pico-8 play session: no input (idle), after a click and taps of 🅾, ❎, 🅾+❎, 🅾 in the second before t = 0

[t = 1 s] idle ~1s (no d-pad/buttons)
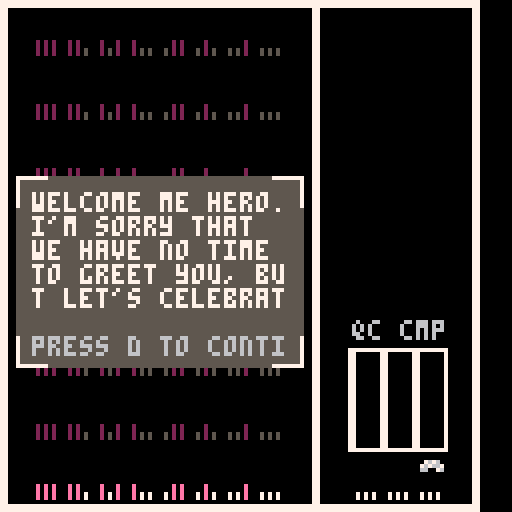

pico-8 cartridge
version 32
__lua__
--------- microqiskit ---------

---- math.p8 ----
math = {}
math.pi = 3.14159
math.max = max
math.sqrt = sqrt
math.floor = flr
function math.random()
  return rnd(1)
end
function math.cos(theta)
  return cos(theta/(2*math.pi))
end
function math.sin(theta)
  return -sin(theta/(2*math.pi))
end
function math.randomseed(time)
end
os = {}
function os.time()
end

-------------------------------
---- microqiskit.lua ----
-- this code is part of qiskit.
-- copyright ibm 2020

math.randomseed(os.time())

function quantumcircuit ()

  local qc = {}

  local function set_registers (n,m)
    qc.num_qubits = n
    qc.num_clbits = m or 0
  end
  qc.set_registers = set_registers

  qc.data = {}

  function qc.initialize (ket)
    ket_copy = {}
    for j, amp in pairs(ket) do
      if type(amp)=="number" then
        ket_copy[j] = {amp, 0}
      else
        ket_copy[j] = {amp[0], amp[1]}
      end
    end
    qc.data = {{'init',ket_copy}}
  end

  function qc.add_circuit (qc2)
    qc.num_qubits = math.max(qc.num_qubits,qc2.num_qubits)
    qc.num_clbits = math.max(qc.num_clbits,qc2.num_clbits)
    for g, gate in pairs(qc2.data) do
      qc.data[#qc.data+1] = ( gate )
    end
  end

  function qc.x (q)
    qc.data[#qc.data+1] = ( {'x',q} )
  end

  function qc.rx (theta,q)
    qc.data[#qc.data+1] = ( {'rx',theta,q} )
  end

  function qc.h (q)
    qc.data[#qc.data+1] = ( {'h',q} )
  end

  function qc.cx (s,t)
    qc.data[#qc.data+1] = ( {'cx',s,t} )
  end

  function qc.measure (q,b)
    qc.data[#qc.data+1] = ( {'m',q,b} )
  end

  function qc.rz (theta,q)
    qc.h(q)
    qc.rx(theta,q)
    qc.h(q)
  end

  function qc.ry (theta,q)
    qc.rx(math.pi/2,q)
    qc.rz(theta,q)
    qc.rx(-math.pi/2,q)
  end

  function qc.z (q)
    qc.rz(math.pi,q)
  end

  function qc.y (q)
    qc.z(q)
    qc.x(q)
  end

  return qc

end

function simulate (qc, get, shots)

  if not shots then
    shots = 1024
  end

  function as_bits (num,bits)
    -- returns num converted to a bitstring of length bits
    -- adapted from https://stackoverflow.com/a/9080080/1225661
    local bitstring = {}
    for index = bits, 1, -1 do
        b = num - math.floor(num/2)*2
        num = math.floor((num - b) / 2)
        bitstring[index] = b
    end
    return bitstring
  end

  function get_out (j)
    raw_out = as_bits(j-1,qc.num_qubits)
    out = ""
    for b=0,qc.num_clbits-1 do
      if outputnum_clbitsap[b] then
        out = raw_out[qc.num_qubits-outputnum_clbitsap[b]]..out
      end
    end
    return out
  end


  ket = {}
  for j=1,2^qc.num_qubits do
    ket[j] = {0,0}
  end
  ket[1] = {1,0}

  outputnum_clbitsap = {}

  for g, gate in pairs(qc.data) do

    if gate[1]=='init' then

      for j, amp in pairs(gate[2]) do
          ket[j] = {amp[1], amp[2]}
      end

    elseif gate[1]=='m' then

      outputnum_clbitsap[gate[3]] = gate[2]

    elseif gate[1]=="x" or gate[1]=="rx" or gate[1]=="h" then

      j = gate[#gate]

      for i0=0,2^j-1 do
        for i1=0,2^(qc.num_qubits-j-1)-1 do
          b1=i0+2^(j+1)*i1 + 1
          b2=b1+2^j

          e = {{ket[b1][1],ket[b1][2]},{ket[b2][1],ket[b2][2]}}

          if gate[1]=="x" then
            ket[b1] = e[2]
            ket[b2] = e[1]
          elseif gate[1]=="rx" then
            theta = gate[2]
            ket[b1][1] = e[1][1]*math.cos(theta/2)+e[2][2]*math.sin(theta/2)
            ket[b1][2] = e[1][2]*math.cos(theta/2)-e[2][1]*math.sin(theta/2)
            ket[b2][1] = e[2][1]*math.cos(theta/2)+e[1][2]*math.sin(theta/2)
            ket[b2][2] = e[2][2]*math.cos(theta/2)-e[1][1]*math.sin(theta/2)
          elseif gate[1]=="h" then
            for k=1,2 do
              ket[b1][k] = (e[1][k] + e[2][k])/math.sqrt(2)
              ket[b2][k] = (e[1][k] - e[2][k])/math.sqrt(2)
            end
          end

        end
      end

    elseif gate[1]=="cx" then

      s = gate[2]
      t = gate[3]

      if s>t then
        h = s
        l = t
      else
        h = t
        l = s
      end

      for i0=0,2^l-1 do
        for i1=0,2^(h-l-1)-1 do
          for i2=0,2^(qc.num_qubits-h-1)-1 do
            b1 = i0 + 2^(l+1)*i1 + 2^(h+1)*i2 + 2^s + 1
            b2 = b1 + 2^t
            e = {{ket[b1][1],ket[b1][2]},{ket[b2][1],ket[b2][2]}}
            ket[b1] = e[2]
            ket[b2] = e[1]
          end
        end
      end

    end

  end

  if get=="statevector" then
    return ket
  else

    probs = {}
    for j,amp in pairs(ket) do
      probs[j] = amp[1]^2 + amp[2]^2
    end

    if get=="expected_counts" then

      c = {}
      for j,p in pairs(probs) do
        out = get_out(j)
        if c[out] then
          c[out] = c[out] + probs[j]*shots
        else
          if out then -- in case of pico8 weirdness
            c[out] = probs[j]*shots
          end
        end
      end
      return c

    else

      m = {}
      for s=1,shots do
        cumu = 0
        un = true
        r = math.random()
        for j,p in pairs(probs) do
          cumu = cumu + p
          if r<cumu and un then
            m[s] = get_out(j)
            un = false
          end
        end
      end

      if get=="memory" then
        return m

      elseif get=="counts" then
        c = {}
        for s=1,shots do
          if c[m[s]] then
            c[m[s]] = c[m[s]] + 1
          else
            if m[s] then -- in case of pico8 weirdness
              c[m[s]] = 1
            else
              if c["error"] then
                c["error"] = c["error"]+1
              else
                c["error"] = 1
              end
            end
          end
        end
        return c

      end

    end

  end

end
-->8
-- func_useful
-------------------------------
function wait(t) 
 for i = 1,t do flip() end end
-------------------------------
function fltn(tb,rank)
-- return flattened table from
--rank 2 to rank 4
 local tb_fl = {}

 if rank==2 then
  for i,v in pairs(tb) do
   for j,u in pairs(v) do
    add(tb_fl,u) end end    

 elseif rank==3 then
  for i,v in pairs(tb) do
   for j,u in pairs(v) do
    for k,t in pairs(u) do
    add(tb_fl,t) end end end    
 
 elseif rank==4 then
  for i,v in pairs(tb) do
   for j,u in pairs(v) do
    for k,t in pairs(u) do
     for k,s in pairs(t) do
     add(tb_fl,s) end end end end    

 end
 return(tb_fl)
end
-------------------------------
function tb2str (src, s2t)
-- convert tb_of_str to str
-- reverse action by s2t="s2t"
 local tar = -1
 if s2t=="s2t" then
  tar = {}
  for i = 1,#src do
   tar[i] = sub(src,i,i) end

 else
  tar = ""
  for i,v in pairs(src) do
   tar = tar..v end

 end
 return tar
end
-------------------------------
function as_bits (num,bits,idn)
-- convert decimal to bintable
-- set idn="s" to binstring
 local bitstring = {}
 for index = bits, 1, -1 do
     b = num - flr(num/2)*2
     num = flr((num - b) / 2)
     bitstring[index] = b
 end

 if idn=="s" then
  bitstring = tb2str(bitstring)
 end
 return bitstring
end
-------------------------------
function bin2dec(src)
-- convert bin table or binstr
--to a decimal number
 local n,str = 0, ""

 if type(src)=="table" then
  str = tb2str(src)
 else str = src end

 for i = 1,#str do 
  n +=tonum(sub(str,i,i))*2^(#str-i)
 end 

 return(n)
end
-------------------------------
function bint2dect(b,sort)
 local d = {}

 for i,v in pairs(b) do
  local n = {}
  for j,u in pairs(v) do
   n[j] = bin2dec(u)
  end

  if #n==1 then
   d[i] = tostr(n[1])
  elseif #n==2 and sort then
   d[i] = min(n[1],n[2])..max(n[1],n[2])
  elseif #n==0 then
  else
   d[i] = n[1]..n[2]
  end
 
 end
 return(d)
end
-------------------------------
function dect2bint(d)
 local b = {}
 for i,v in pairs(d) do
  local a1 = {}
  for j=1,#v do
   a0 = as_bits(sub(v,j,j),3,"_")
   a1[j] = a0
  end
  b[i] = a1
 end
 return b
end
-------------------------------
function prtct(m)
-- handle string from qc.meas
--translate to {state,counts}
//n = prtct(m)
//for i=1,#n[1] do
// print(n[1][i]) print(n[2][i]) end
 st={} ct={} j = 1
 for i,v in pairs(m) do
  st[j]=i ct[j]=v
  j=j+1   end
 return {st,ct}
end
-- cut only significant state
--with counts > llm
function qcmeas(qc,llm)
 for i = 0,2,1 do
  qc.measure(i,i) end
 local n = prtct(simulate(qc,"counts",16))
 local nst,nct = n[1],n[2]
 local possiblestt = {}
 for i,v in pairs(nct) do
  if tonum(v)>llm then
   possiblestt[i]=nst[i] end
 end
 return(possiblestt)
end
-------------------------------
-->8
---- func_cust ----
function prinb(tb)
-- tb is table_l2 {{}}
 for i,v in pairs(tb) do
  for j,u in pairs(v) do
   print(i..":"..j..":"..u,
         i*24+0,
         j*8+16)
  end end end
-------------------------------
function _bint2dect(b,sort)
 local d = {}

  local n = {}
  for j,u in pairs(v) do
   n[j] = bin2dec(u)
  end

  if #n==1 then
   d[i] = tostr(n[1])
  elseif #n==2 and sort then
   d[i] = min(n[1],n[2])..max(n[1],n[2])
  elseif #n==0 then
  else
   d[i] = n[1]..n[2]
 
 end
 return(d)
end
-------------------------------
function collide_map(obj,flag)
 -- obj = table needs xy
// local x,x1,x2 = obj.x,0,0
// x1=x+1 x1/=8 x2=x+8-1 x2/=8

 local y,y1,y2 = obj.y,0,0
 y1=y-1 y1/=8 y2=y     y2/=8
 
 if fget(mget(x1,y1),flag) 
 or fget(mget(x1,y2),flag) 
 or fget(mget(x2,y1),flag)
 or fget(mget(x2,y2),flag) then 
   return true
 else
   return false
 end
end
-------------------------------
function b2num(boo)
 if boo then
  return 1
 else
  return 0
 end
end
-------------------------------
--  if bug then
--   print("bugd",80,16+i*8,2)
--   wait(1)
--   for a,v in pairs(blls) do
--    for b,u in pairs(v) do
--     print((u),10*8,b*8+32) end 
--    print("_",80,80) end 
--  end

-->8
---- func_init ----
function _init()

   // dialogue selection

      tutlines = {
      "welcome me hero.\ni'm sorry that\nwe have no time\nto greet you, bu\nt let's celebrat\n",
      "together after\ndefending earth\nseccessfully.\n", 
      "welcome my hero", 
      "welcomme my hero", 
      "what say ya?"}
      
      tutbuttn = {
      "press d to conti", }
      
      tutrespo = {
      "i know what to do", 
      "   show me how",
      "tutorial mode"}
      
      linn = 1
      tuto = true
      main = false
      dsel=true
   
   // main 
      cl = true
      dia = nil
      s = nil
      
      endy =  5.2-5
      bldy = -5.8-15
      fire_ani = 0
      next_y = 0
      hit = false
      
      fmk  = 280/10*30
      anihitct = -30
      animisct = -300
      
      cls()
      pps = 0
      ppp = 0
      pses = {}
      bles = {}
      
      bug = false
      bm_x = {}
      fmct = 0
      
      gtlsrst = false
      gtls = {{},{},{}}
      qc = quantumcircuit()
      qc.set_registers(3,3)
      pss = {}
      
   --  circuit composer / user control
      cmps = {s=6, x=13*8, y=14*8}
      
      enls = {}  egen = true
      enmy = {nm=2, s={1,5,3,2}, x={1*8,5*8}, y= 2*8, dy=2.5 }
         
      blls = {}

end
-->8
---- func__update ----
function _update()

    if tuto then
        if linn < #tutlines and btnp(3,1) then
            cls()
            linn+=1
        elseif linn == #tutlines then
            if btnp(⬅️) or btnp(➡️) then
                dsel = not dsel
			elseif btnp(3,1) then
                if not dsel then
                    tuto = false
                    main = true
                    cls()
                else
                    cls()
                    //butn = 1
                end
            end
        end
    end

	
	if main then
		-- btn: composer and gates
	    if btnp(⬅️) then
	        cmps.x = mid(11*8,cmps.x-1*8,13*8) end

        if btnp(➡️) then
	        cmps.x = mid(11*8,cmps.x+1*8,13*8) end 

        local qps = 13-cmps.x/8
        if btnp(3,1) then //d
	        gtls[qps+1]={} end

        if btnp(5,0) then //x
	        add(gtls[qps+1],"x") 
            if #gtls[qps+1] > 3 then
                del(gtls[qps+1],gtls[qps+1][1])
            end
        end

        if btnp(4,0) then //h
            add(gtls[qps+1],"h") 
            if #gtls[qps+1] > 3 then
                del(gtls[qps+1],gtls[qps+1][1])
            end
        end

								if btn(⬆️) then
        	if btnp(0,1) then //s
            if qps == 0 then tgqb = 2
            else tgqb = qps-1
            end

            add(gtls[qps+1],"v"..qps..tgqb) 
            if #gtls[qps+1] > 3 then
                del(gtls[qps+1],gtls[qps+1][1])
            end
         end
        end
		 
        if btnp(5,1) then //a
            if qps == 2 then tgqb = 0
            else tgqb = qps+1
            end

            add(gtls[qps+1],"c"..qps..tgqb)
            if #gtls[qps+1] > 3 then
                del(gtls[qps+1],gtls[qps+1][1])
            end
        end  
		
		--- enemy generation
		--- provide pse, build enls
		--- clear pse
        if egen then
            pse = {}
            bt = as_bits(flr(rnd(8)),3,"s")
            add(pse,bt)
            bt2= as_bits(flr(rnd(8)),3,"s")
            if bt2 != bt then
                add(pse,bt2) end     

            enle = {s=2,dy=endy,px=pse, y=1*8}
            add(enls,enle)
            egen = false
        end
		 
		-- btn: fire
		--- provide pss, build blls
		--- clear pss(or later?)
        if btnp(1,1) then //f
            for i,v in pairs(gtls) do
                for j,u in pairs(v) do
                    local ch=sub(u,1,1)
                    if ch=="x" then
                        qc.x(i-1) 
                    elseif ch=="h" then 
                        qc.h(i-1)
                    elseif ch=="v" then
                        local ct = tonum(sub(u,3)) 
                        qc.cx(i-1,ct) 
                    elseif ch=="c" then 
                        local ct = tonum(sub(u,3)) 
                        qc.cx(i-1,ct)
                    end
                end
            end

            pss = qcmeas(qc,3)

            fire = true
            qc = quantumcircuit()
            qc.set_registers(3,3) 
            gtls = {{},{},{}}
        end
		
		
		--- if enls[i].px == pss,
		---del enls[i]
		--- if enls[i].y  >  120,
		---del enls[i]
		--- if blls[i].y  <    8,
		---del blls[i]
		
        if fire then
            blle = {s=  7,dy=bldy,px=pss, y=16*8}
            blls = {blle}
            fire = false
            hit = true
        end 
		
        pss = {}
        for i,v in pairs(blls) do
            pss = v.px//bint2dect({v.px},true)
            if v.y > -8 then
                v.y += v.dy 
            else del(blls,v)
            end
        end
		
        pse = {}
        for i,v in pairs(enls) do
            pse = v.px//bint2dect({v.px},true)
            if v.y != nil then
                if v.y < 128-16 then
                    v.y += v.dy
                else
                    del(enls,v)
                    next_y=0 // update laser y
                end
            end
            if pse == pss then
                bug = true
                hit = true
                del(enls,v)
                next_y=0 // update laser y
            end
        end

		
		
		-- collision handling
		//  for i,v in pairs(enls) do
		//   local pses = v.px
		//   local em = bint2dect(pses,sort)
		//   local lm = bint2dect({pss},sort)
		//   local removed,a = {},0
		//   for i,v in pairs(lm) do
		//    a = (del(em,v))
		//    add(removed, a)
		//   end
		//   pses = dect2bint(em)
		// colmap = false
		//  col = collide_map(v,0)
		//  colmap = colmap or col
	
	end

end
-->8
---- func_draw ----
function _draw()
   cls()
   map(0,0)

   print("qc cmp",11*8,10*8,6)
   spr(cmps.s,cmps.x,cmps.y)

-- handle dialogue lines
   if tuto then
      for x = 0,64,8 do
         for y = 0,40,8 do
            spr(21,4+x,44+y)
         end
      end
      spr(38,4,44)
      spr(39,4,84)
      spr(40,68,84)
      spr(41,68,44)

      print(tutlines[linn],8,48,7) 
      if linn == #tutlines then
         print(tutrespo[b2num(dsel)+1],6,78,9) 
      end
      print(tutbuttn[1],8,84,6)
   end

-- draw gate w/ gtls
   for i,v in pairs(gtls) do
      for j,u in pairs(v) do
         local ch=sub(u,1,1)
         local gt_s
         if ch=="x" then gt_s = 16
         elseif ch=="h" then gt_s = 17
         elseif ch=="v" then gt_s = 18
         elseif ch=="c" then gt_s = 19
         end
         local gt_x = (14-i)*8
         local gt_y = (14-j)*8
         spr(gt_s,gt_x,gt_y)
      end
   end

-- draw enemy w/ enls
   local vx,vy = {},{}
   for i,v in pairs(enls) do
      for i = 1,8 do
         spr(3,(i*8+0),v.y)
         next_y = max(next_y,v.y) end

      local sp
      if not hit then
         if fmct%4 < 4\2 then sp=20
         else  sp=4 end
         for i = 1,8 do
            animisct += 1
            spr(sp,(i*8+0),next_y)
         end
      end

      if animisct >0 then
         miss = false
         animisct = -300
      end

      for j,u in pairs(v.px) do
         v_x = (8-bin2dec(u))*8
         spr(v.s,v_x,v.y)
         add(vx,v_x)
      end
   end

--   local vx1 = max(vx[1],vx[2])
--   local vx2 = min(vx[1],vx[2])
--   dis = (vx1-vx2)/8-1
--   for i = 1,dis do
--    spr(3,(i*8+vx2),y) end

-- draw bullets w/ blls
---currently use laser
   bm_x = {}
   for i,v in pairs(blls) do
      for j,u in pairs(v.px) do
         local v_x = (8-bin2dec(u))*8
--           spr(v.s,v_x,v.y)
         add(bm_x,v_x)
      end
   end

   local sp
   if fmct%4 < 4\2 
      then sp=24
   else  sp=25 
   end
   local d = next_y+6
   for i,v in pairs(bm_x) do
      sspr((sp%16)*8,(sp\16)*8,8,8,v,d,8,120-d)
   end


-- set enemy gen at given frame
   fmct += 1
   if fmct==fmk then 
      fmct=0
      egen=true
   end  

-- firework animation
//  fire_ani
   for i = 1,18,3 do
      if fmct%18==i+1 or fmct%18==i+2 or fmct%18==i+3 or fmct%18==i+4 then
         if hit then
            anihitct += 1
            spr(8+flr(i/3),vx[1],d-5)
            spr(8+flr(i/3),vx[2],d-5)
         end
         if anihitct >0 then
            hit = false
            anihitct = -30
         end
      end
   end


end

-->8
--todo

----note: data structure
-- gtls: {{x,h},{c02,v12},{}}
-- /bt: "111"
-- pse/pss: {"111","010"}
-- enle/blle: {s=  7,dy=bldy,
--            px=pss, y=16*8}
-- enls/blls: {enle,enle,enle}

---- use gtls to practice oop

---- make laser version
-----in _update verify shot loc
-----in every frame. basically
-----#blls[1][1] is always 1,
-----which means blle={} every
-----frame at the end. 

---- sprite list remake
-----we need complete lists of
-----enls and blls
-----contains {{{'000','111},
-----           {'100','101} }}

---- collision check
-----1st chk enls vs wall (f1)
-----use or betw flags
-----2nd chk blls vs wall (f1)
-----use or betw flags
-----3rd chk enls vs blls (f2)
-----use and betw flags

---- make tutorial

---- make front page

---- make storyline box

---- make sound
__gfx__
00000000000000000000000000000000000000000000000000000000000000000000000000000000000000000000000000000000000000000000000000000000
000000000033330000333300000000000000000000333300000000000000000000000000000000000a09a0900909a0a00909a0a00900a0a00000000000000000
00000000033bb333033bb3300000000000000000333bb33000000000000770000019190000919100009a7900009a790000911900001111000000000000000000
0000000033bbbbbb33bbbb3333333333bbbbbbbbbbbbbb330076760000676700009a71000017a90009a7a7a009a7a7a0091111a0001111a00000000000000000
000000003bbb9bbb3bba9bb333333333bbbbbbbbbbb9bbb307676670007676000017a900009a71000a7a7a900a7a7a900a1111900a1111000000000000000000
000000005bb9abbb5bb9abb555555555a9a9a9a9bbba9bb5066007600006600000919100001919000097a9000097a90000911900001111000000000000000000
0000000055ba9b5555ba9b55000000000000000055b9ab5500000000000000000000000000000000090a90a00a0a90900a0a90900a0a00900000000000000000
0000000005b00b5005b00b50000000000000000005b00b5000000000000000000000000000000000000000000000000000000000000000000000000000000000
66666666666666666666666666666666000000005555555500000000000000000089a800008a9800000000000000000000000000000000000000000000000000
6000000660000006600000066000000600000000555555550000000000077000008a98000089a800000000000000000000000000000000000000000000000000
6080080660c0000660bb80866808bb06000000005555555500000000007776000089a800008a9800000000000000000000000000000000000000000000000000
6000800660ccc0066bb0080660800bb6bbbbbbbb555555550000000006676760008a98000089a800000000000000000000000000000000000000000000000000
6008000660c00c066bb0080660800bb6bbbbbbbb5555555500000000067676600089a800008a9800000000000000000000000000000000000000000000000000
6080080660c00c0660bb80866808bb069a9a9a9a555555550000000000666700008a98000089a800000000000000000000000000000000000000000000000000
60000006600000066000000660000006000000005555555500000000000660000089a800008a9800000000000000000000000000000000000000000000000000
6666666666666666666666666666666600000000555555550000000000000000008a98000089a800000000000000000000000000000000000000000000000000
70000000000000000000000777777777700000077777777777777777700000000000000777777777000000000000000000000007700000000000000000000000
70000000000000000000000700000000700000070000000070000000700000000000000700000007000000000000000000000000000000000000000000000000
70000000000000000000000700000000700000070000000070000000700000000000000700000007000000000000000000000000000000000000000000000000
70000000000000000000000700000000700000070000000070000000700000000000000700000007000000000000000000000000000000000000000000000000
70000000000000000000000700000000700000070000000070000000700000000000000700000007000000000000000000000000000000000000000000000000
70000000000000000000000700000000700000070000000070000000700000000000000700000007000000000000000000000000000000000000000000000000
70000000000000000000000700000000700000070000000070000000700000000000000700000007000000000000000000000000000000000000000000000000
70000000777777770000000700000000700000077777777770000000777777777777777700000007700000000000000700000000000000000000000000000000
77000000000000000000007777777777770000777777777777777777770000000000007777777777000000000000000000000000770000000000000000000000
77000000000000000000007777777777770000777777777777777777770000000000007777777777000000000000000000000000770000000000000000000000
77000000000000000000007700000000770000770000000077000000770000000000007700000077000000000000000000000000000000000000000000000000
77000000000000000000007700000000770000770000000077000000770000000000007700000077000000000000000000000000000000000000000000000000
77000000000000000000007700000000770000770000000077000000770000000000007700000077000000000000000000000000000000000000000000000000
77000000000000000000007700000000770000770000000077000000770000000000007700000077000000000000000000000000000000000000000000000000
77000000777777770000007700000000770000777777777777000000777777777777777700000077770000000000007700000077000000000000000000000000
77000000777777770000007700000000770000777777777777000000777777777777777700000077770000000000007700000077000000000000000000000000
77777777777777777777777777777777777777777777777777777777777777770000000000000000000000000000000000000000000000000000000000000000
77777777777777777777777777777777777777777777777777777777777777770000000000000000000000000000000000000000000000000000000000000000
00000000000000000000000000000000000000000000000000000000000000000000000000000000000000000000000000000000000000000000000000000000
02020200020200000200020002000000000202000002000000000200000000000000000000000000000000000000000000000000000000000000000000000000
02020200020200000200020002000000000202000002000000000200000000000000000000000000000000000000000000000000000000000000000000000000
02020200020205000205020002050500050202000502050005050200050505000000000000000000000000000000000000000000000000000000000000000000
02020200020205000205020002050500050202000502050005050200050505000000000000000000000000000000000000000000000000000000000000000000
00000000000000000000000000000000000000000000000000000000000000000000000000000000000000000000000000000000000000000000000000000000
00000000000000000000000000000000000000000000000000000000000000000000000000000000000000000000000000000000000000000000000000000000
00000000000000000000000000000000000000000000000000000000000000000000000000000000000000000000000000000000000000000000000000000000
02020200020200000200020002000000000202000002000000000200000000000000000000000000000000000000000000000000000000000000000000000000
02020200020200000200020002000000000202000002000000000200000000000000000000000000000000000000000000000000000000000000000000000000
02020200020205000205020002050500050202000502050005050200050505000000000000000000000000000000000000000000000000000000000000000000
02020200020205000205020002050500050202000502050005050200050505000000000000000000000000000000000000000000000000000000000000000000
00000000000000000000000000000000000000000000000000000000000000000000000000000000000000000000000000000000000000000000000000000000
00000000000000000000000000000000000000000000000000000000000000000000000000000000000000000000000000000000000000000000000000000000
00000000000000000000000000000000000000000000000000000000000000000000000000000000000000000000000000000000000000000000000000000000
0e0e0e000e0e00000e000e000e000000000e0e00000e000000000e00000000000000000000000000000000000000000000000000000000000000000000000000
0e0e0e000e0e00000e000e000e000000000e0e00000e000000000e00000000000000000000000000000000000000000000000000000000000000000000000000
0e0e0e000e0e07000e070e000e070700070e0e00070e070007070e00070707000000000000000000000000000000000000000000000000000000000000000000
0e0e0e000e0e07000e070e000e070700070e0e00070e070007070e00070707000000000000000000000000000000000000000000000000000000000000000000
00000000000000000000000000000000000000000000000000000000000000000000000000000000000000000000000000000000000000000000000000000000
77777777777777777777777777777777777777777777777777777777777777770000000000000000000000000000000000000000000000000000000000000000
77777777777777777777777777777777777777777777777777777777777777770000000000000000000000000000000000000000000000000000000000000000
__gff__
0002020101020002000000000000000000000000010000020000000000000000010101010101010101010101010100000101010101010101010101010101000000000000000000000000000000000000000000000000000000000000000000000000000000000000000000000000000000000000000000000000000000000000
0000000000000000000000000000000000000000000000000000000000000000000000000000000000000000000000000000000000000000000000000000000000000000000000000000000000000000000000000000000000000000000000000000000000000000000000000000000000000000000000000000000000000000
__map__
3633333333333333333933333333390000000000000000000000000000000000000000000000000000000000000000000000000000000000000000000000000000000000000000000000000000000000000000000000000000000000000000000000000000000000000000000000000000000000000000000000000000000000
3050515253545556573200000000320000000000000000000000000000000000000000000000000000000000000000000000000000000000000000000000000000000000000000000000000000000000000000000000000000000000000000000000000000000000000000000000000000000000000000000000000000000000
3000000000000000003200000000320000000000000000000000000000000000000000000000000000000000000000000000000000000000000000000000000000000000000000000000000000000000000000000000000000000000000000000000000000000000000000000000000000000000000000000000000000000000
3050515253545556573200000000320000000000000000000000000000000000000000000000000000000000000000000000000000000000000000000000000000000000000000000000000000000000000000000000000000000000000000000000000000000000000000000000000000000000000000000000000000000000
3000000000000000003200000000320000000000000000000000000000000000000000000000000000000000000000000000000000000000000000000000000000000000000000000000000000000000000000000000000000000000000000000000000000000000000000000000000000000000000000000000000000000000
3050515253545556573200000000320000000000000000000000000000000000000000000000000000000000000000000000000000000000000000000000000000000000000000000000000000000000000000000000000000000000000000000000000000000000000000000000000000000000000000000000000000000000
3000000000000000003200000000320000000000000000000000000000000000000000000000000000000000000000000000000000000000000000000000000000000000000000000000000000000000000000000000000000000000000000000000000000000000000000000000000000000000000000000000000000000000
3050515253545556573200000000320000000000000000000000000000000000000000000000000000000000000000000000000000000000000000000000000000000000000000000000000000000000000000000000000000000000000000000000000000000000000000000000000000000000000000000000000000000000
3000000000000000003200000000320000000000000000000000000000000000000000000000000000000000000000000000000000000000000000000000000000000000000000000000000000000000000000000000000000000000000000000000000000000000000000000000000000000000000000000000000000000000
3050515253545556573200000000320000000000000000000000000000000000000000000000000000000000000000000000000000000000000000000000000000000000000000000000000000000000000000000000000000000000000000000000000000000000000000000000000000000000000000000000000000000000
300000000000000000322b212121320000000000000000000000000000000000000000000000000000000000000000000000000000000000000000000000000000000000000000000000000000000000000000000000000000000000000000000000000000000000000000000000000000000000000000000000000000000000
3050515253545556573222242424320000000000000000000000000000000000000000000000000000000000000000000000000000000000000000000000000000000000000000000000000000000000000000000000000000000000000000000000000000000000000000000000000000000000000000000000000000000000
3000000000000000003222242424320000000000000000000000000000000000000000000000000000000000000000000000000000000000000000000000000000000000000000000000000000000000000000000000000000000000000000000000000000000000000000000000000000000000000000000000000000000000
3050515253545556573222242424320000000000000000000000000000000000000000000000000000000000000000000000000000000000000000000000000000000000000000000000000000000000000000000000000000000000000000000000000000000000000000000000000000000000000000000000000000000000
300000000000000000322c232323320000000000000000000000000000000000000000000000000000000000000000000000000000000000000000000000000000000000000000000000000000000000000000000000000000000000000000000000000000000000000000000000000000000000000000000000000000000000
3760616263646566673831676767380000000000000000000000000000000000000000000000000000000000000000000000000000000000000000000000000000000000000000000000000000000000000000000000000000000000000000000000000000000000000000000000000000000000000000000000000000000000
